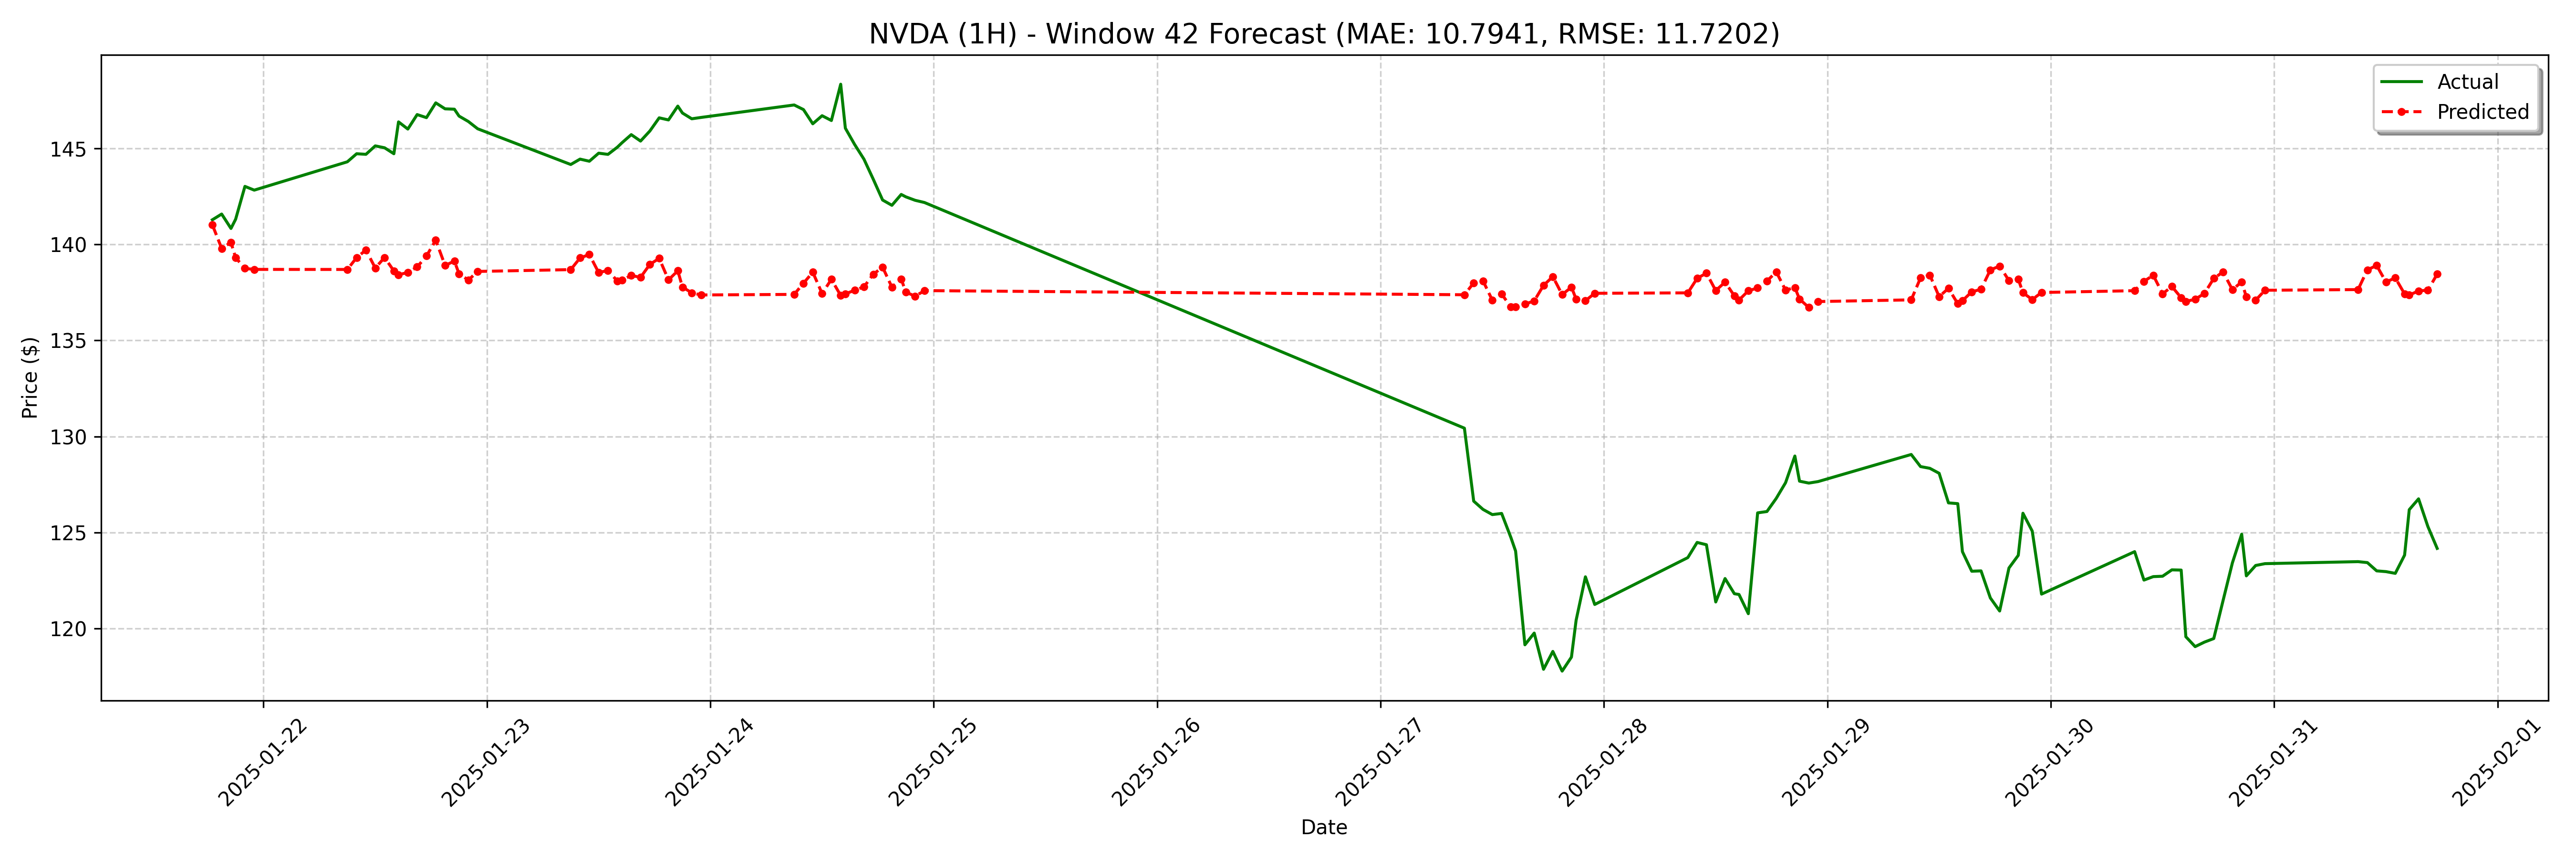

The table this chart was drawn from, first rows:
date, actual, forecast
2025-01-21 18:30:00, 141.3, 141
2025-01-21 19:30:00, 141.6, 139.8
2025-01-21 20:30:00, 140.8, 140.1
2025-01-21 21:00:00, 141.3, 139.3
2025-01-21 22:00:00, 143, 138.7
2025-01-21 23:00:00, 142.8, 138.7
2025-01-22 09:00:00, 144.3, 138.7
2025-01-22 10:00:00, 144.7, 139.3
2025-01-22 11:00:00, 144.7, 139.7
2025-01-22 12:00:00, 145.1, 138.8
2025-01-22 13:00:00, 145, 139.3
2025-01-22 14:00:00, 144.7, 138.6
2025-01-22 14:30:00, 146.4, 138.4
2025-01-22 15:30:00, 146, 138.5
2025-01-22 16:30:00, 146.8, 138.8
2025-01-22 17:30:00, 146.6, 139.4
2025-01-22 18:30:00, 147.4, 140.2
2025-01-22 19:30:00, 147.1, 138.9
2025-01-22 20:30:00, 147, 139.1
2025-01-22 21:00:00, 146.7, 138.5
2025-01-22 22:00:00, 146.4, 138.1
2025-01-22 23:00:00, 146, 138.6
2025-01-23 09:00:00, 144.2, 138.7
2025-01-23 10:00:00, 144.4, 139.3
2025-01-23 11:00:00, 144.3, 139.5
2025-01-23 12:00:00, 144.8, 138.5
2025-01-23 13:00:00, 144.7, 138.6
2025-01-23 14:00:00, 145.1, 138.1
2025-01-23 14:30:00, 145.3, 138.1
2025-01-23 15:30:00, 145.7, 138.4
2025-01-23 16:30:00, 145.4, 138.3
2025-01-23 17:30:00, 145.9, 139
2025-01-23 18:30:00, 146.6, 139.3
2025-01-23 19:30:00, 146.5, 138.2
2025-01-23 20:30:00, 147.2, 138.6
2025-01-23 21:00:00, 146.8, 137.8
2025-01-23 22:00:00, 146.5, 137.5
2025-01-23 23:00:00, 146.6, 137.4
2025-01-24 09:00:00, 147.3, 137.4
2025-01-24 10:00:00, 147, 138
2025-01-24 11:00:00, 146.3, 138.6
2025-01-24 12:00:00, 146.7, 137.4
2025-01-24 13:00:00, 146.5, 138.2
2025-01-24 14:00:00, 148.3, 137.3
2025-01-24 14:30:00, 146.1, 137.4
2025-01-24 15:30:00, 145.2, 137.6
2025-01-24 16:30:00, 144.4, 137.8
2025-01-24 17:30:00, 143.4, 138.4
2025-01-24 18:30:00, 142.3, 138.8
2025-01-24 19:30:00, 142, 137.8
2025-01-24 20:30:00, 142.6, 138.2
2025-01-24 21:00:00, 142.5, 137.5
2025-01-24 22:00:00, 142.3, 137.3
2025-01-24 23:00:00, 142.2, 137.6
2025-01-27 09:00:00, 130.4, 137.4
2025-01-27 10:00:00, 126.6, 138
2025-01-27 11:00:00, 126.2, 138.1
2025-01-27 12:00:00, 125.9, 137.1
2025-01-27 13:00:00, 126, 137.4
2025-01-27 14:00:00, 124.7, 136.7
... 68 more rows
